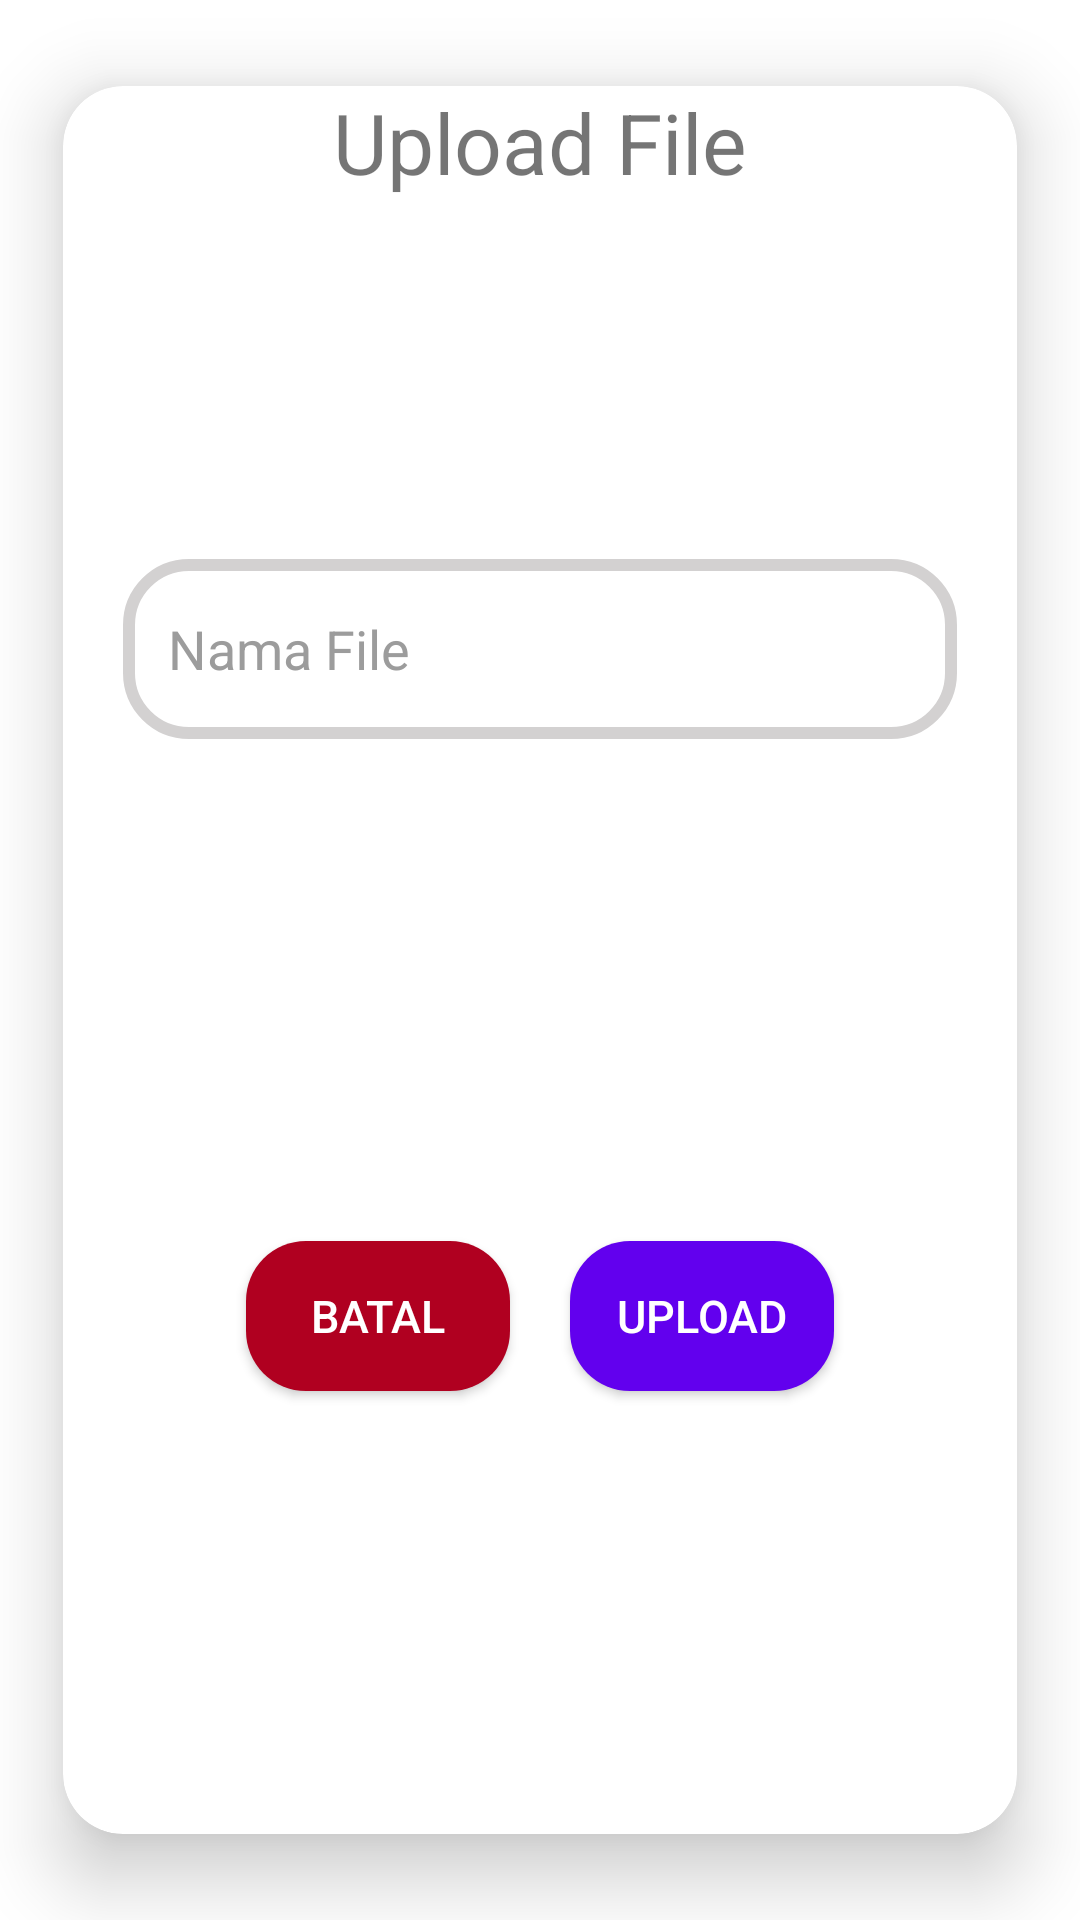

Produce the Android XML layout that renders to this screen, including the resource entries it uses.
<!-- AndroidManifest.xml: application theme Theme.Responsi -->
<!-- res/layout/activity_tambah.xml -->
<?xml version="1.0" encoding="utf-8"?>
<LinearLayout xmlns:android="http://schemas.android.com/apk/res/android"
    xmlns:app="http://schemas.android.com/apk/res-auto"
    xmlns:tools="http://schemas.android.com/tools"
    android:layout_width="match_parent"
    android:layout_height="match_parent"
    tools:context=".TambahActivity"
    android:orientation="vertical"
    android:layout_marginBottom="250dp"
    android:layout_marginTop="100dp"
    android:layout_marginLeft="20dp"
    android:layout_marginRight="20dp">

    <androidx.cardview.widget.CardView
        android:layout_width="match_parent"
        android:layout_height="match_parent"
        app:cardCornerRadius="20dp"
        app:cardElevation="15dp"
        app:cardUseCompatPadding="true">

        <androidx.constraintlayout.widget.ConstraintLayout
            android:layout_width="match_parent"
            android:layout_height="match_parent"
            >

            <TextView
                android:layout_width="match_parent"
                android:layout_height="wrap_content"
                android:gravity="center"
                android:text="Upload File"
                android:textSize="28sp"
                app:layout_constraintTop_toTopOf="parent" />


            <EditText
                android:id="@+id/edit_text1"
                android:background="@drawable/edit_text_syle"
                android:hint="Nama File"
                android:textColor="#000000"
                android:textColorHint="#9C9C9C"
                android:paddingLeft="15sp"
                android:layout_width="match_parent"
                android:layout_margin="20dp"
                android:layout_height="60dp"
                app:layout_constraintTop_toTopOf="parent"
                app:layout_constraintBottom_toTopOf="@id/linear1"
                app:layout_constraintLeft_toLeftOf="parent"
                app:layout_constraintRight_toRightOf="parent"/>

            <androidx.appcompat.widget.LinearLayoutCompat
                android:id="@+id/linear1"
                android:layout_width="match_parent"
                android:layout_height="wrap_content"
                app:layout_constraintTop_toBottomOf="@id/edit_text1"
                android:gravity="center"
                app:layout_constraintBottom_toBottomOf="parent"
                app:layout_constraintLeft_toLeftOf="parent"
                app:layout_constraintRight_toRightOf="parent"
                >

                <androidx.appcompat.widget.AppCompatButton
                    android:id="@+id/btnBataldata"
                    android:layout_width="wrap_content"
                    android:layout_height="50dp"
                    android:gravity="center"
                    android:layout_margin="10dp"
                    android:background="@drawable/btn_delete"
                    android:text="Batal"
                    android:textSize="15sp"
                    android:textColor="@color/white"
                    android:layout_toLeftOf="@+id/btnDownload"/>

                <androidx.appcompat.widget.AppCompatButton
                    android:id="@+id/btnTambahdata"
                    android:layout_width="wrap_content"
                    android:layout_height="50dp"
                    android:gravity="center"
                    android:layout_margin="10dp"
                    android:textColor="@color/white"
                    android:text="Upload"
                    android:textSize="15sp"
                    android:background="@drawable/btn_background"
                    android:layout_alignParentEnd="true"/>

            </androidx.appcompat.widget.LinearLayoutCompat>

        </androidx.constraintlayout.widget.ConstraintLayout>




    </androidx.cardview.widget.CardView>



</LinearLayout>
<!-- resources referenced by this layout -->
<resources>
  <!-- drawable btn_background (drawable) -->
  <?xml version="1.0" encoding="utf-8"?>
  <shape xmlns:android="http://schemas.android.com/apk/res/android"
      android:shape="rectangle">
      <solid android:color="@color/purple_500"/>
      <corners android:radius="20dp" />
  
  </shape>
  <!-- drawable btn_delete (drawable) -->
  <?xml version="1.0" encoding="utf-8"?>
  <shape xmlns:android="http://schemas.android.com/apk/res/android"
      android:shape="rectangle">
      <solid android:color="#B00020"/>
      <corners android:radius="20dp" />
  </shape>
  <!-- drawable edit_text_syle (drawable) -->
  <?xml version="1.0" encoding="utf-8"?>
  <shape xmlns:android="http://schemas.android.com/apk/res/android">
      <stroke
          android:width="4dp"
          android:color="#D3D1D1"
          />
      <corners
          android:radius="20dp"
          />
  </shape>
  <style name="Theme.Responsi" parent="Theme.MaterialComponents.DayNight.NoActionBar">
          
          <item name="colorPrimary">@color/purple_500</item>
          <item name="colorPrimaryVariant">@color/purple_700</item>
          <item name="colorOnPrimary">@color/white</item>
          
          <item name="colorSecondary">@color/teal_200</item>
          <item name="colorSecondaryVariant">@color/teal_700</item>
          <item name="colorOnSecondary">@color/black</item>
          
          <item name="android:statusBarColor" tools:targetApi="l">?attr/colorPrimaryVariant</item>
          
      </style>
  <!-- not gathered from this repository: default colours our renderer supplied (Android Studio template values) -->
  <color name="purple_500">#FF6200EE</color>
  <color name="purple_700">#FF3700B3</color>
  <color name="teal_200">#FF03DAC5</color>
  <color name="teal_700">#FF018786</color>
  <color name="black">#FF000000</color>
  <color name="white">#FFFFFFFF</color>
</resources>
